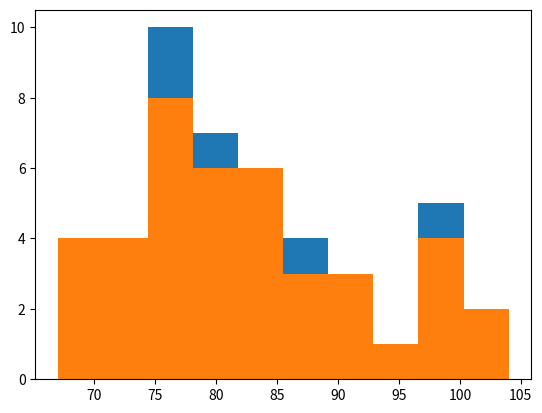

Write the Python code that produced this figure.
import numpy as np
from scipy import stats
import matplotlib.pyplot as plt

# ölçülen kilo değeri
onceki_kilo = np.array([90, 79, 98, 80, 89, 99, 77, 80, 90, 81, 75, 86, 69, 73, 80, 102, 98, 85, 76, 76, 81, 76, 78, 83, 87, 77, 98, 78, 77, 98, 104, 67, 75, 88, 84, 85, 69, 80, 84, 96, 69])
sonraki_kilo = np.array([90, 75, 97, 80, 88, 99, 73, 80, 90, 80, 74, 86, 69, 73, 80, 102, 91, 85, 76, 71, 81, 76, 78, 82, 82, 77, 98, 78, 77, 98, 104, 67, 75, 88, 84, 85, 69, 80, 84, 96, 69])

n, bins, patches = plt.hist(onceki_kilo)
plt.show()

n, bins, patches = plt.hist(sonraki_kilo)
plt.show()

# İki eşleştirilmiş örneklem (paired-sample) t-test uygulaması:
t_stat, p_value = stats.ttest_rel(onceki_kilo, sonraki_kilo)
print("T statistic:", t_stat)
print("P-value:", p_value)

# Anlamlılık seviyesi:
alpha = 0.01

# sonuçları yazdırma
if p_value < alpha:
    print("iki örneklem arasında önemli bir fark vardır. Anlamlılık seviyesi: ", alpha)
else:
    print("iki örneklem arasında önemli bir fark yoktur. Anlamlılık seviyesi: ", alpha)
